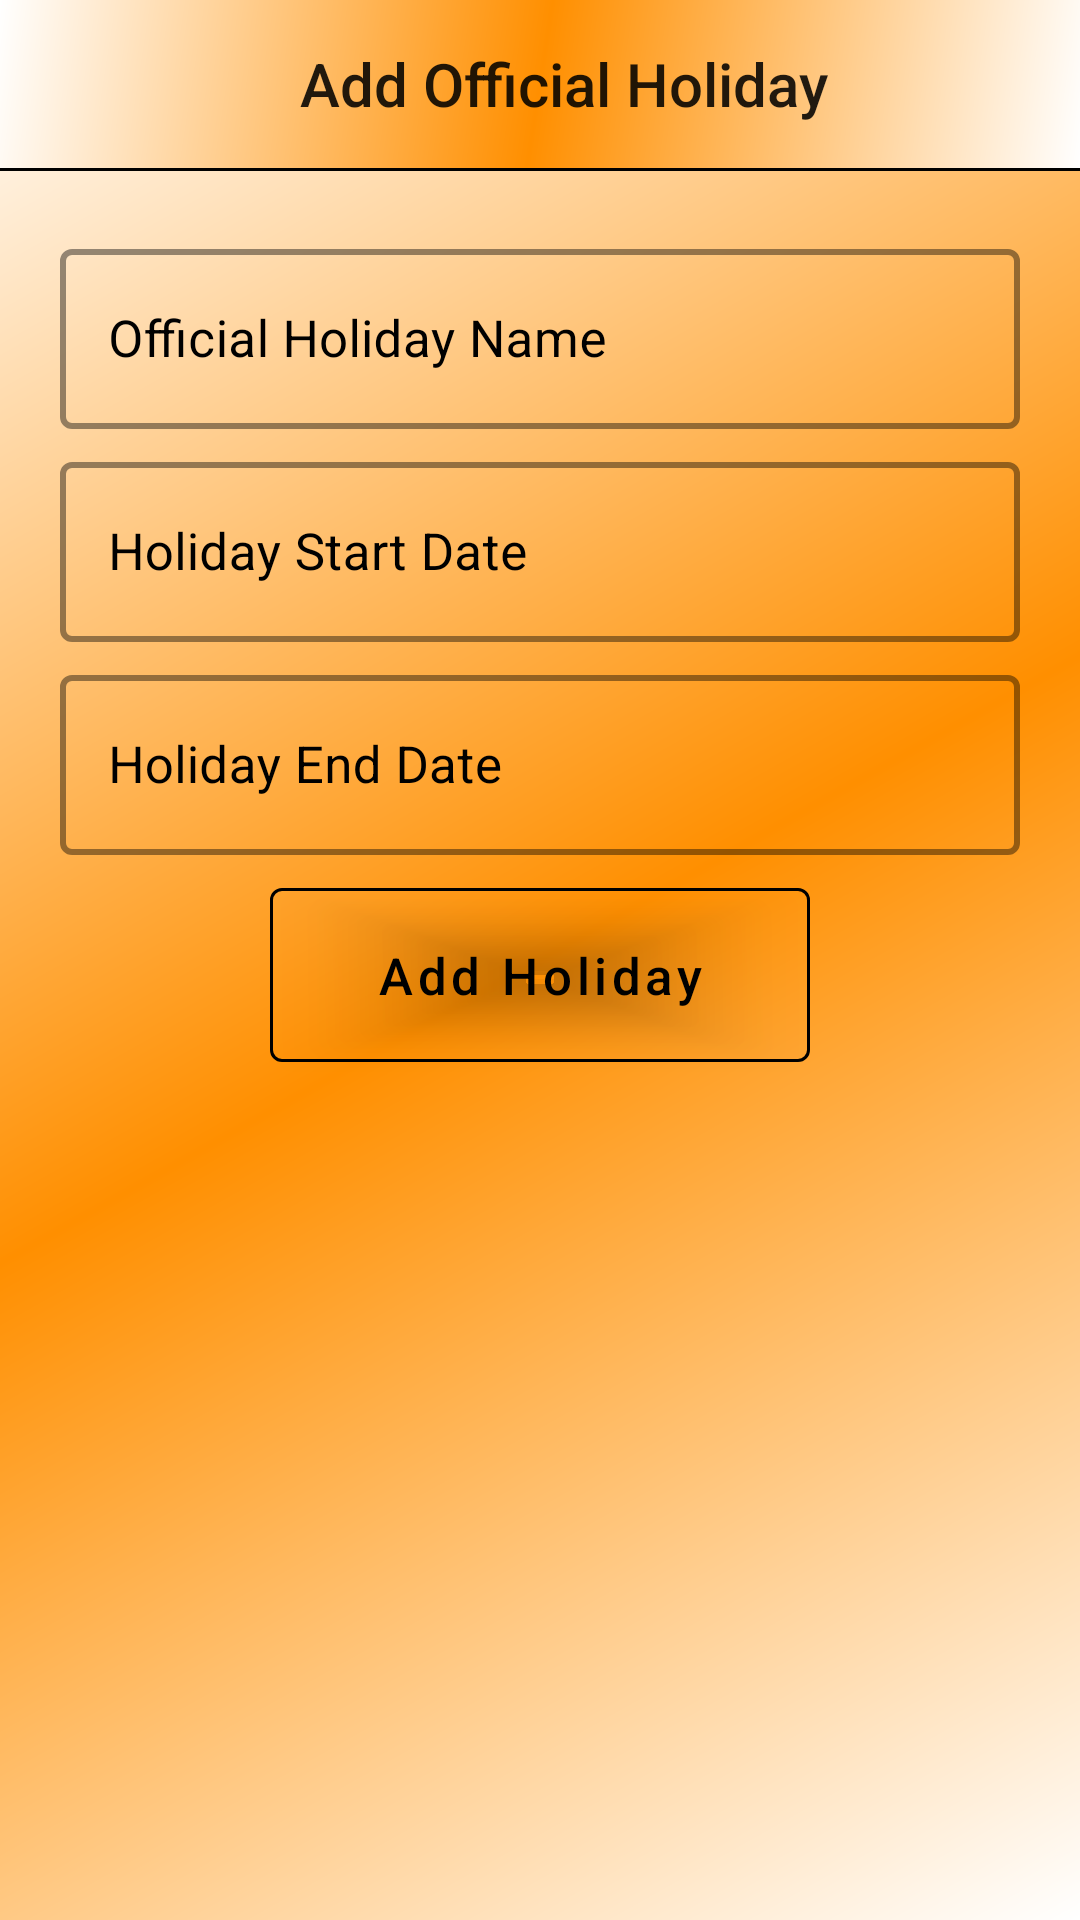

Reconstruct the res/layout file that produces this screen, plus the resources it refers to.
<!-- AndroidManifest.xml: application theme AppTheme -->
<!-- res/layout/activity_add_holiday.xml -->
<?xml version="1.0" encoding="utf-8"?>
<LinearLayout xmlns:android="http://schemas.android.com/apk/res/android"
    xmlns:app="http://schemas.android.com/apk/res-auto"
    xmlns:tools="http://schemas.android.com/tools"
    android:layout_width="match_parent"
    android:layout_height="match_parent"
    tools:context=".Admin.AddHolidayActivity"
    android:orientation="vertical"
    android:background="@drawable/layout_border">
    <LinearLayout
        android:layout_width="match_parent"
        android:layout_height="wrap_content"
        android:gravity="center"
        android:background="@drawable/layout_border">
        <androidx.appcompat.widget.Toolbar
            android:layout_width="wrap_content"
            android:layout_height="wrap_content"
            android:id="@+id/toolbar_add_holiday"
            app:title="Add Official Holiday">

        </androidx.appcompat.widget.Toolbar>

    </LinearLayout>

    <View
        android:layout_width="match_parent"
        android:layout_height="1dp"
        android:background="@color/colorBlack"/>
<LinearLayout
    android:layout_width="match_parent"
    android:layout_height="wrap_content"
    android:orientation="vertical"
    android:gravity="center"
    android:layout_margin="20dp">
    <com.google.android.material.textfield.TextInputLayout
        android:layout_width="match_parent"
        android:layout_height="wrap_content"
        app:boxStrokeWidth="2dp"
        app:boxStrokeColor="@color/colorBlack"
        android:textColorHint="@color/colorBlack"
        app:hintTextAppearance="@style/hintTextAppearance"
        style="@style/Widget.MaterialComponents.TextInputLayout.OutlinedBox">

        <com.google.android.material.textfield.TextInputEditText
            android:layout_width="match_parent"
            android:layout_height="60dp"
            android:id="@+id/edt_add_holiday_name"
            android:hint="Official Holiday Name"
            android:textCursorDrawable="@drawable/cursur"
            android:textSize="17sp"
            android:singleLine="true"
            android:maxLength="20"
            android:textColor="@color/colorBlack"/>
    </com.google.android.material.textfield.TextInputLayout>

    <com.google.android.material.textfield.TextInputLayout
        android:layout_width="match_parent"
        android:layout_height="wrap_content"
        style="@style/Widget.MaterialComponents.TextInputLayout.OutlinedBox"
        android:layout_marginTop="5dp"
        app:hintTextAppearance="@style/hintTextAppearance"
        app:boxStrokeWidth="2dp"
        android:textColorHint="@color/colorBlack"
        app:boxStrokeColor="@color/colorBlack">

        <com.google.android.material.textfield.TextInputEditText
            android:layout_width="match_parent"
            android:layout_height="60dp"
            android:id="@+id/edt_star_date"
            android:editable="false"
            android:hint="Holiday Start Date"
            android:textSize="17sp"
            android:textColor="@color/colorBlack"/>
    </com.google.android.material.textfield.TextInputLayout>

    <com.google.android.material.textfield.TextInputLayout
        android:layout_width="match_parent"
        android:layout_height="wrap_content"
        style="@style/Widget.MaterialComponents.TextInputLayout.OutlinedBox"
        android:layout_marginTop="5dp"
        app:hintTextAppearance="@style/hintTextAppearance"
        app:boxStrokeWidth="2dp"
        app:boxStrokeColor="@color/colorBlack"
        android:textColorHint="@color/colorBlack">

        <com.google.android.material.textfield.TextInputEditText
            android:layout_width="match_parent"
            android:layout_height="60dp"
            android:id="@+id/edt_end_date"
            android:editable="false"
            android:hint="Holiday End Date"
            android:textSize="17sp"
            android:textColor="@color/colorBlack"/>

    </com.google.android.material.textfield.TextInputLayout>

    <com.google.android.material.button.MaterialButton
        android:layout_width="180dp"
        android:layout_height="70dp"
        android:text="Add Holiday"
        android:id="@+id/btn_add_holiday"
        android:layout_marginTop="5dp"
        app:backgroundTint="#00000000"
        android:textAllCaps="false"
        android:theme="@style/Widget.MaterialComponents.Button"
        android:textColor="@color/colorBlack"
        app:strokeWidth="1dp"
        app:strokeColor="@color/colorBlack"
        app:cornerRadius="4dp"
        android:textSize="17sp"
        app:rippleColor="@color/colorBlack"/>
</LinearLayout>

</LinearLayout>
<!-- resources referenced by this layout -->
<resources>
  <color name="colorBlack">#000000</color>
  <!-- drawable cursur (drawable) -->
  <?xml version="1.0" encoding="utf-8"?>
  <shape xmlns:android="http://schemas.android.com/apk/res/android"
      android:shape="rectangle" >
      <size android:width="2dp" />
      <solid android:color="#000"/>
  </shape>
  <!-- drawable layout_border (drawable) -->
  <?xml version="1.0" encoding="utf-8"?>
  <shape xmlns:android="http://schemas.android.com/apk/res/android"
      android:shape="rectangle">
  
      <gradient android:startColor="#fff"
          android:centerColor="#FF8F00"
          android:endColor="#fff"
          android:angle="135"/>
  
  </shape>
  <style name="hintTextAppearance" parent="TextAppearance.Design.Hint">
          <item name="android:textColor">#000</item>
          <item name="android:textSize">13sp</item>
      </style>
  <style name="AppTheme" parent="Theme.MaterialComponents.Light.NoActionBar.Bridge">
          
          <item name="colorPrimary">@color/colorPrimary</item>
          <item name="colorPrimaryDark">@color/colorPrimaryDark</item>
          <item name="colorAccent">@color/colorAccent</item>
      </style>
  <color name="colorPrimary">#000</color>
  <color name="colorPrimaryDark">#000</color>
  <color name="colorAccent">#000</color>
</resources>
